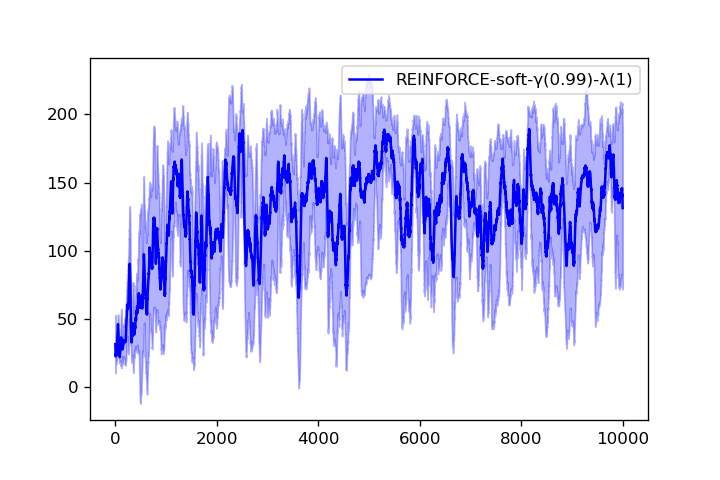

Data behind this chart, as committed beside it:
2.700000000000000000e+01, 2.250000000000000000e+01, 2.266666666666666785e+01, 1.925000000000000000e+01, 1.780000000000000071e+01, 1.683333333333333215e+01, 1.728571428571428470e+01, 1.700000000000000000e+01, 1.711111111111111072e+01, 1.630000000000000071e+01, 1.681818181818181657e+01, 1.700000000000000000e+01, 1.715384615384615330e+01, 1.692857142857142705e+01, 1.666666666666666785e+01, 1.650000000000000000e+01, 1.641176470588235148e+01, 1.683333333333333215e+01, 1.721052631578947256e+01, 1.735000000000000142e+01, 1.742857142857142705e+01, 1.795454545454545325e+01, 1.886956521739130466e+01, 1.916666666666666785e+01
1.400000000000000000e+01, 1.350000000000000000e+01, 2.566666666666666785e+01, 2.250000000000000000e+01, 2.039999999999999858e+01, 1.916666666666666785e+01, 1.828571428571428470e+01, 2.150000000000000000e+01, 2.044444444444444287e+01, 1.950000000000000000e+01, 1.918181818181818343e+01, 1.858333333333333215e+01, 1.830769230769230660e+01, 1.807142857142857295e+01, 1.786666666666666714e+01, 1.831250000000000000e+01, 1.829411764705882248e+01, 1.794444444444444287e+01, 1.763157894736842124e+01, 1.719999999999999929e+01, 1.680952380952381020e+01, 1.700000000000000000e+01, 1.730434782608695699e+01, 1.762500000000000000e+01
1.900000000000000000e+01, 1.750000000000000000e+01, 1.733333333333333215e+01, 1.750000000000000000e+01, 1.839999999999999858e+01, 1.883333333333333215e+01, 1.785714285714285765e+01, 1.837500000000000000e+01, 1.811111111111111072e+01, 1.780000000000000071e+01, 1.800000000000000000e+01, 2.000000000000000000e+01, 2.153846153846154010e+01, 2.135714285714285765e+01, 2.193333333333333357e+01, 2.262500000000000000e+01, 2.282352941176470651e+01, 2.355555555555555713e+01, 2.347368421052631504e+01, 2.514999999999999858e+01, 2.690476190476190510e+01, 2.672727272727272663e+01, 2.660869565217391397e+01, 2.641666666666666785e+01
2.400000000000000000e+01, 2.550000000000000000e+01, 2.533333333333333215e+01, 2.500000000000000000e+01, 2.260000000000000142e+01, 2.350000000000000000e+01, 2.214285714285714235e+01, 2.725000000000000000e+01, 2.755555555555555713e+01, 2.710000000000000142e+01, 2.781818181818181657e+01, 2.841666666666666785e+01, 2.784615384615384670e+01, 2.685714285714285765e+01, 2.593333333333333357e+01, 2.593750000000000000e+01, 2.782352941176470651e+01, 2.738888888888888928e+01, 2.689473684210526372e+01, 2.910000000000000142e+01, 2.833333333333333215e+01, 2.786363636363636331e+01, 2.730434782608695699e+01, 2.820833333333333215e+01
7.300000000000000000e+01, 5.450000000000000000e+01, 4.500000000000000000e+01, 4.425000000000000000e+01, 3.860000000000000142e+01, 3.900000000000000000e+01, 3.614285714285714590e+01, 3.375000000000000000e+01, 3.711111111111111427e+01, 3.510000000000000142e+01, 3.681818181818182012e+01, 3.558333333333333570e+01, 3.415384615384615330e+01, 3.485714285714285410e+01, 3.460000000000000142e+01, 3.350000000000000000e+01, 3.311764705882352899e+01, 3.227777777777777857e+01, 3.136842105263157876e+01, 3.105000000000000071e+01, 3.057142857142857295e+01, 3.000000000000000000e+01, 2.934782608695652328e+01, 2.870833333333333215e+01
